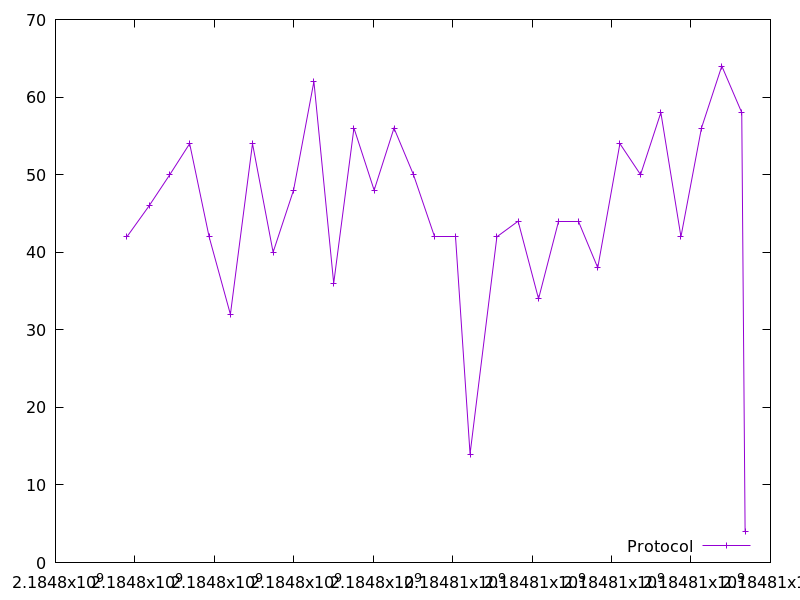

The table this chart was drawn from, first rows:
2184797798.8670807, 42.0
2184798360, 46.0
2184798878, 50.0
2184799378, 54.0
2184799868, 42.0
2184800404, 32.0
2184800960, 54.0
2184801478, 40.0
2184801993, 48.0
2184802505, 62.0
2184803004, 36.0
2184803513, 56.0
2184804023, 48.0
2184804522, 56.0
2184805012, 50.0
2184805543, 42.0
2184806067, 42.0
2184806437, 14.0
2184807114, 42.0
2184807647, 44.0
2184808161, 34.0
2184808664, 44.0
2184809175, 44.0
2184809652, 38.0
2184810210, 54.0
2184810730, 50.0
2184811241, 58.0
2184811747, 42.0
2184812263, 56.0
2184812775, 64.0
2184813277, 58.0
2184813362, 4.0
